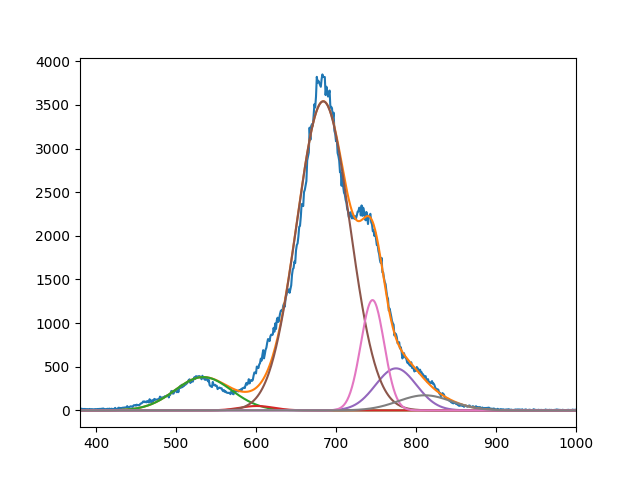

The file beside this chart, header and first rows:
3.815529874294202841e+02, 5.036499434068348080e+01, 3.540523867923816852e+03, 4.815112460376391255e+02, 1.264054539150479059e+03, 1.731754718636156554e+02
5.339999997361557007e+02, 6.009999999636187340e+02, 6.840619451472296078e+02, 7.749999999988043555e+02, 7.456613708569590244e+02, 8.108850483286133795e+02
4.999999999999995737e+01, 2.992356360232530932e+01, 4.679097885277123225e+01, 3.609492483800192275e+01, 2.059772042298775219e+01, 4.714459347140648049e+01
